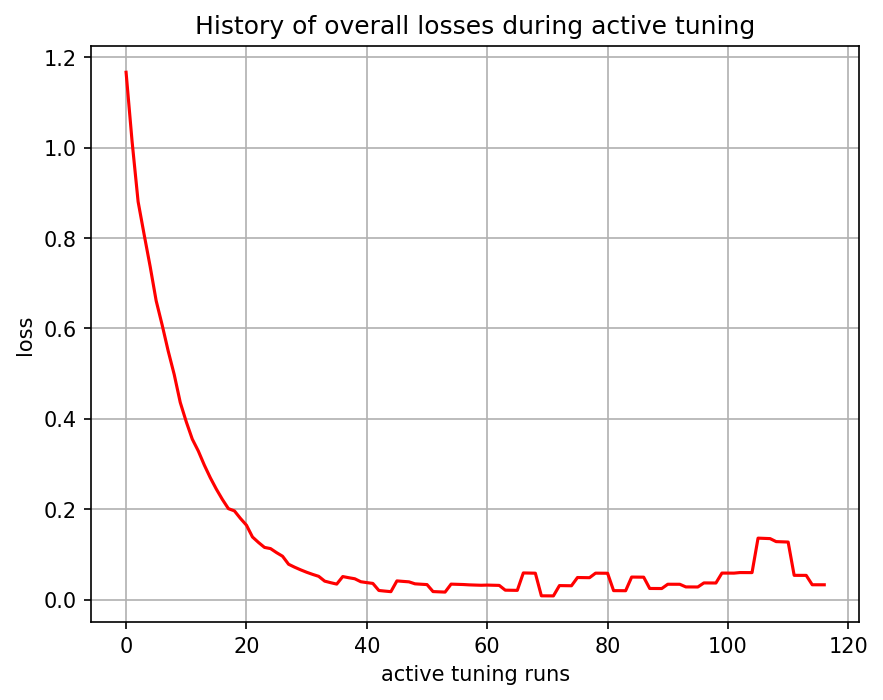

Values plotted in this chart, from the file beside it:
, 0
0, 1.167
1, 1.014
2, 0.8806
3, 0.808
4, 0.7373
5, 0.6612
6, 0.6074
7, 0.5499
8, 0.4979
9, 0.4363
10, 0.3934
11, 0.355
12, 0.3288
13, 0.2975
14, 0.2694
15, 0.2443
16, 0.2216
17, 0.2011
18, 0.1962
19, 0.1795
20, 0.1645
21, 0.1384
22, 0.1263
23, 0.1153
24, 0.1127
25, 0.1038
26, 0.09578
27, 0.07806
28, 0.07157
29, 0.06572
30, 0.06036
31, 0.05561
32, 0.05134
33, 0.04069
34, 0.03724
35, 0.03413
36, 0.05081
37, 0.04825
38, 0.04594
39, 0.03936
40, 0.03741
41, 0.03565
42, 0.02001
43, 0.01864
44, 0.0174
45, 0.04122
46, 0.04012
47, 0.03913
48, 0.03472
49, 0.03385
50, 0.03306
51, 0.01759
52, 0.01699
53, 0.01644
54, 0.03408
55, 0.03362
56, 0.0332
57, 0.03243
58, 0.03198
59, 0.03156
... 57 more rows
